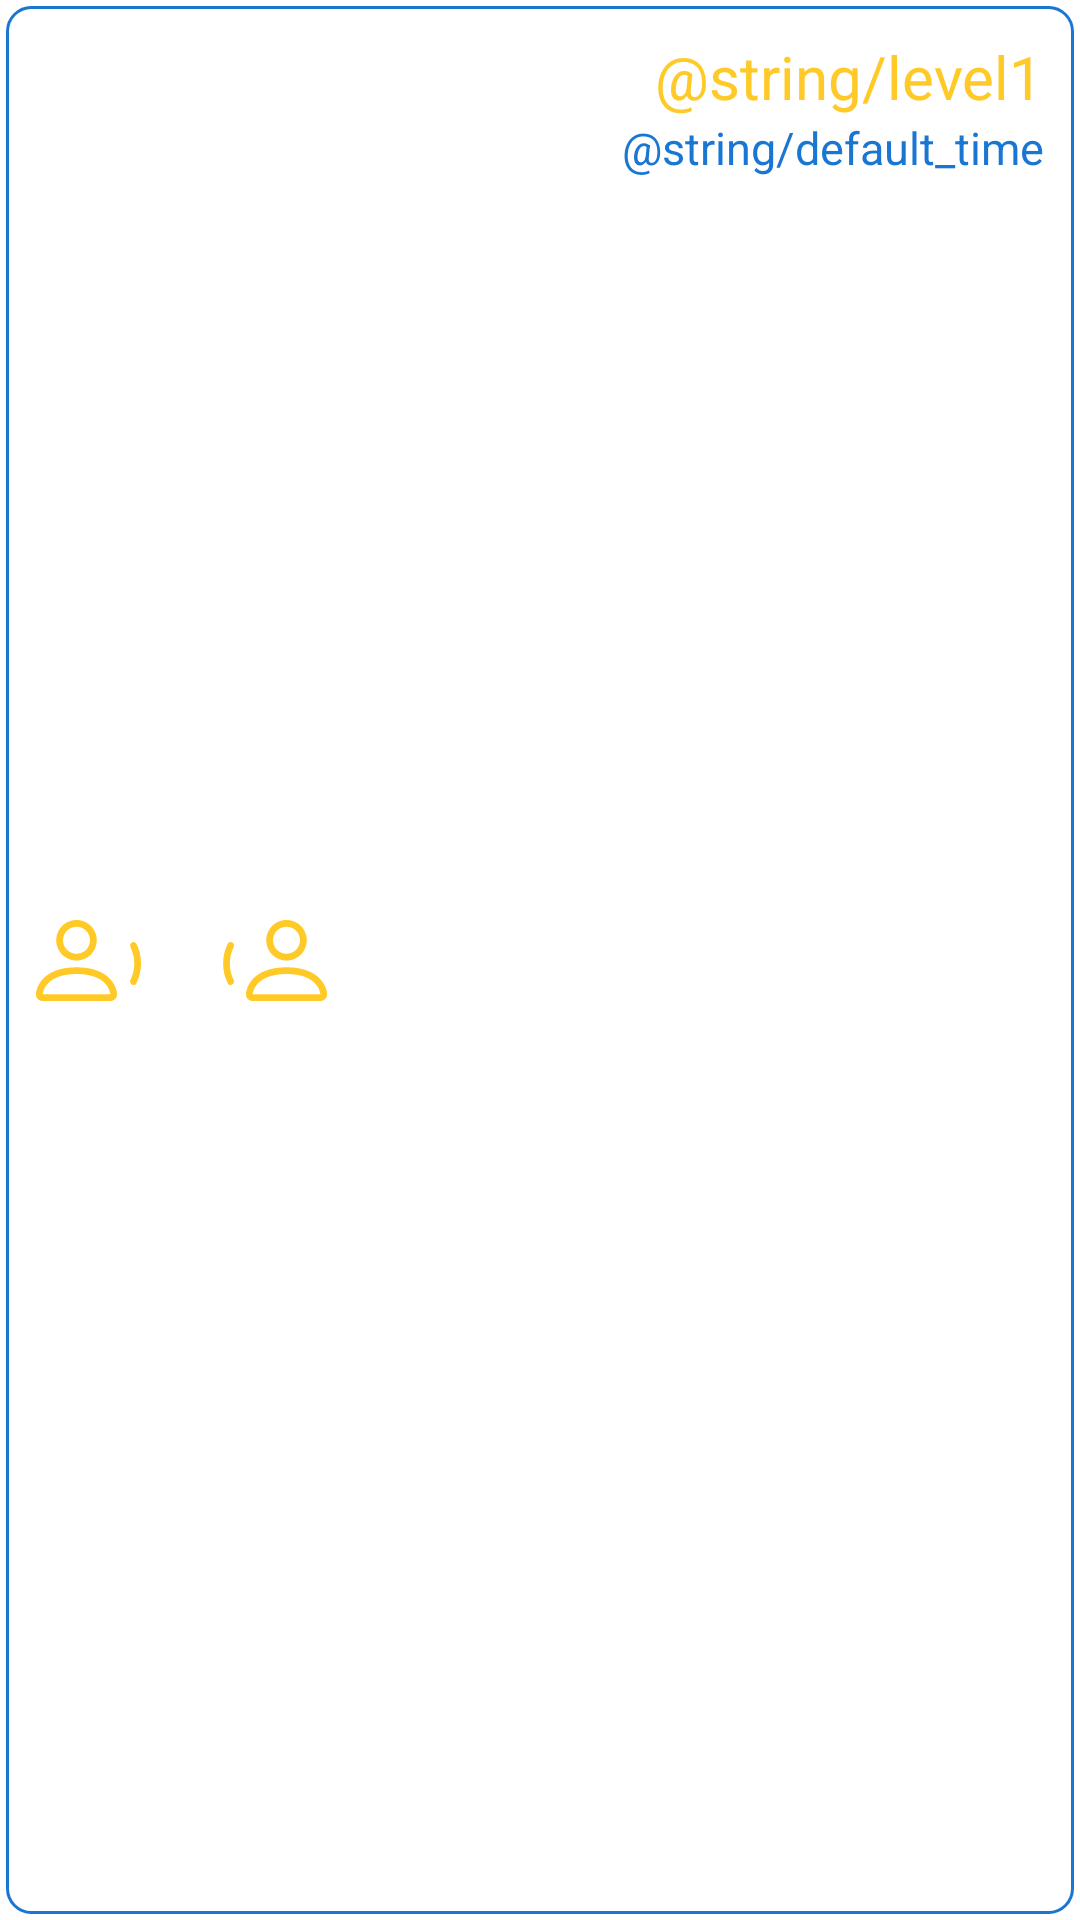

Layout XML and referenced resources for this Android screen:
<!-- AndroidManifest.xml: application theme AppTheme -->
<!-- res/layout/device_item_level_1.xml -->
<?xml version="1.0" encoding="utf-8"?>
<androidx.constraintlayout.widget.ConstraintLayout
    xmlns:android="http://schemas.android.com/apk/res/android" android:layout_width="match_parent"
    android:layout_height="70dp"
    android:padding="2dp">
<LinearLayout
    android:layout_width="match_parent"
    android:layout_height="match_parent"
    android:background="@drawable/device_background"
    android:padding="10dp">
    <LinearLayout
        android:layout_width="wrap_content"
        android:layout_height="match_parent"
        android:layout_weight="1"
        >
    <ImageView
    android:layout_width="wrap_content"
    android:layout_height="match_parent"
        android:src="@drawable/level_1"
        />
    </LinearLayout>
    <LinearLayout
        android:layout_width="wrap_content"
        android:layout_height="match_parent"
        android:layout_gravity="end"
        android:orientation="vertical"
        android:gravity="end">
        <TextView
            android:layout_width="wrap_content"
            android:layout_height="wrap_content"
            android:text="@string/level1"
            android:textSize="20sp"
            android:textColor="@color/level1"/>
        <TextView
            android:id="@+id/time"
            android:layout_width="wrap_content"
            android:layout_height="wrap_content"
            android:text="@string/default_time"
            android:textSize="15sp"
            android:textColor="@color/colorPrimary"/>
    </LinearLayout>
</LinearLayout>
</androidx.constraintlayout.widget.ConstraintLayout>
<!-- resources referenced by this layout -->
<resources>
  <color name="colorPrimary">#1976D2</color>
  <color name="level1">#FFCA28</color>
  <!-- drawable device_background (drawable) -->
  <?xml version="1.0" encoding="utf-8"?>
  <shape android:shape="rectangle"
      xmlns:android="http://schemas.android.com/apk/res/android">
      <stroke android:color="@color/colorPrimary" android:width="1dp"/>
      <corners android:radius="8dp"/>
  </shape>
  <!-- drawable level_1: png bitmap (drawable-hdpi, 1660 bytes) -->
  <style name="AppTheme" parent="Theme.MaterialComponents.Light.NoActionBar">
          
          <item name="colorPrimary">@color/colorPrimary</item>
          <item name="colorPrimaryDark">@color/colorPrimaryDark</item>
          <item name="colorAccent">@color/colorAccent</item>
  
          <item name="bottomSheetDialogTheme">@style/CustomBottomSheetDialog</item>
      </style>
  <color name="colorPrimaryDark">#135495</color>
  <color name="colorAccent">#FFEA00</color>
  <style name="CustomBottomSheetDialog" parent="@style/ThemeOverlay.MaterialComponents.BottomSheetDialog">
          <item name="bottomSheetStyle">@style/CustomBottomSheet</item>
      </style>
  <style name="CustomBottomSheet" parent="Widget.MaterialComponents.BottomSheet">
          <item name="shapeAppearanceOverlay">@style/CustomShapeAppearanceBottomSheetDialog</item>
      </style>
  <style name="CustomShapeAppearanceBottomSheetDialog" parent="">
          <item name="cornerFamily">rounded</item>
          <item name="cornerSizeTopRight">20dp</item>
          <item name="cornerSizeTopLeft">20dp</item>
          <item name="cornerSizeBottomRight">0dp</item>
          <item name="cornerSizeBottomLeft">0dp</item>
      </style>
</resources>
